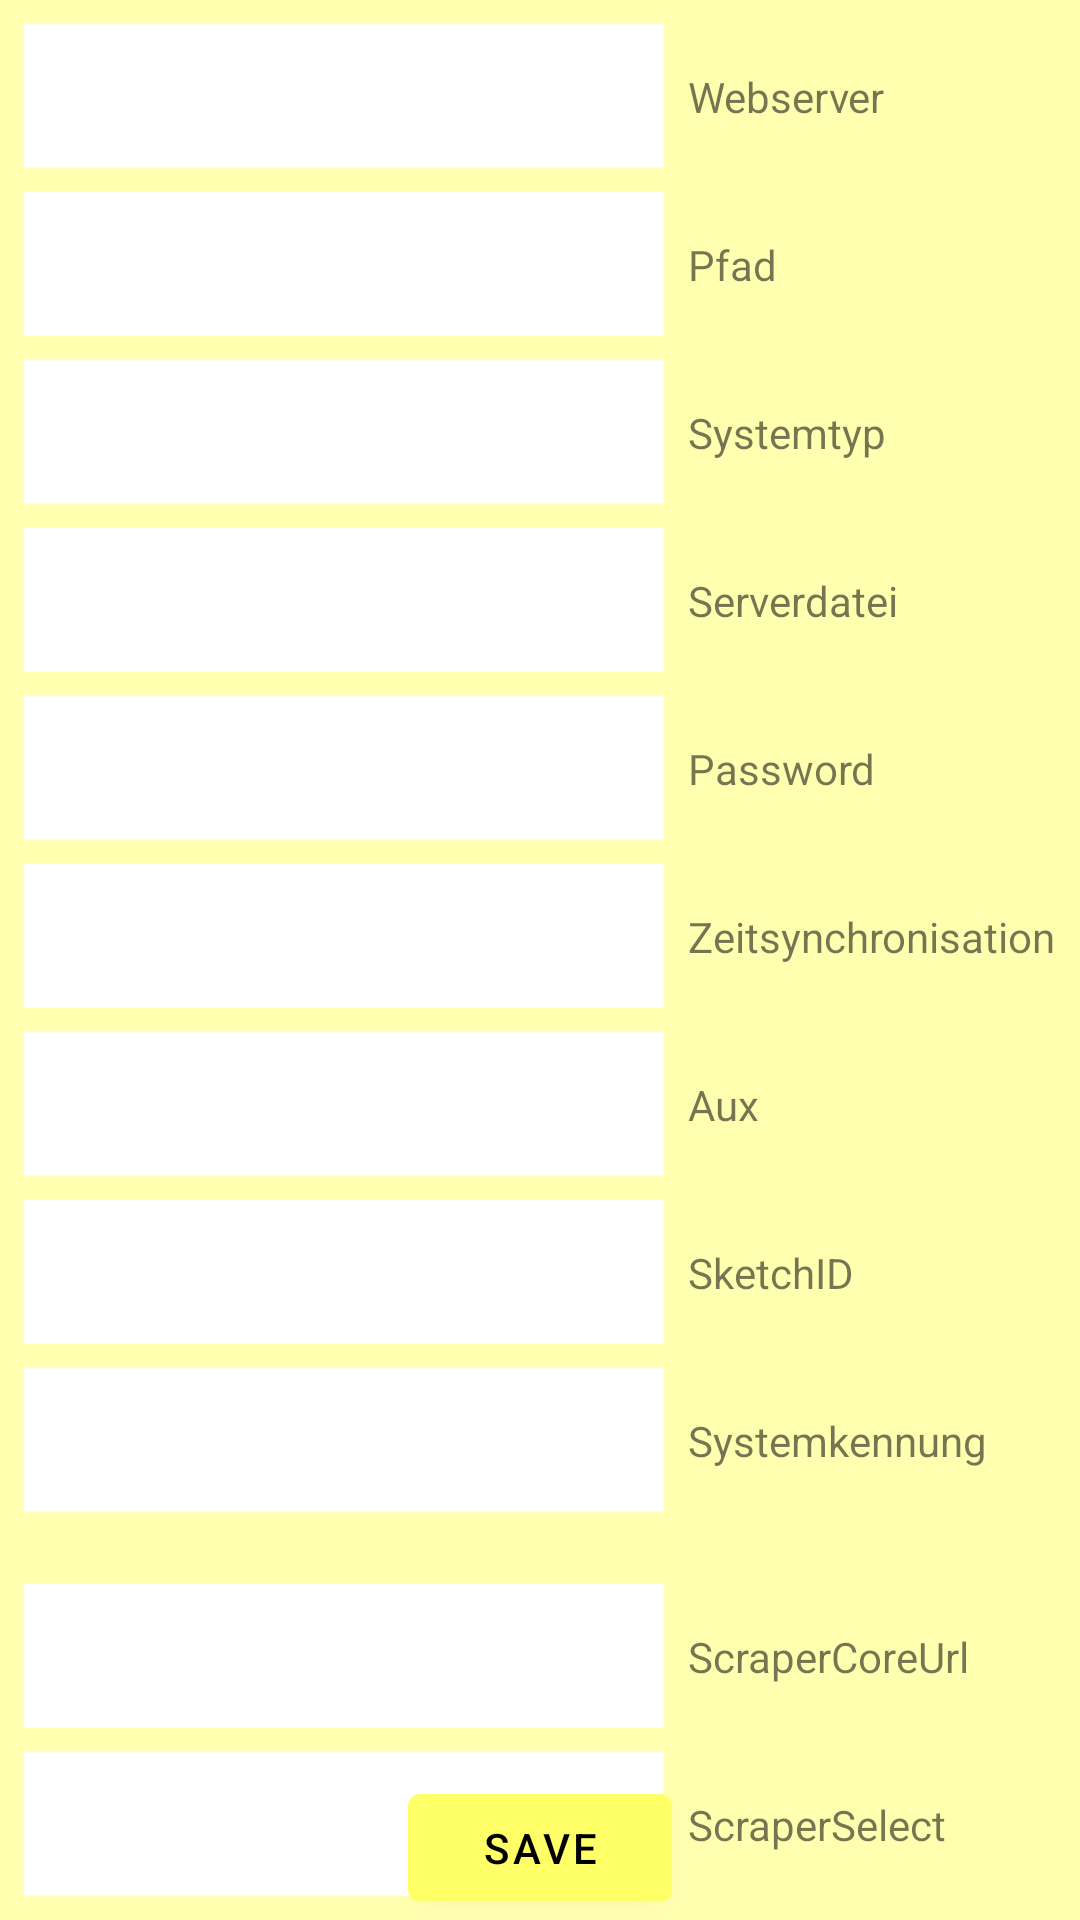

Here is an Android app screen rendered from its layout file. Give the layout XML and the strings, colors and styles it references.
<!-- AndroidManifest.xml: application theme Theme.BeeloggerBluetooth -->
<!-- res/layout/fragment_settings.xml -->
<?xml version="1.0" encoding="utf-8"?>
<androidx.constraintlayout.widget.ConstraintLayout xmlns:android="http://schemas.android.com/apk/res/android"
    xmlns:app="http://schemas.android.com/apk/res-auto"
    xmlns:tools="http://schemas.android.com/tools"
    android:layout_width="match_parent"
    android:layout_height="match_parent"
    android:background="?attr/background_color"
    tools:context=".SettingsFragment">

    <Button
        android:id="@+id/button_first"
        android:layout_width="wrap_content"
        android:layout_height="wrap_content"
        android:text="Save"
        android:textColor="?attr/button_text_color"
        app:layout_constraintBottom_toBottomOf="parent"
        app:layout_constraintEnd_toEndOf="parent"
        app:layout_constraintStart_toStartOf="parent" />

    <EditText
        android:id="@+id/editTextWebserver"
        android:layout_width="0dp"
        android:layout_height="wrap_content"
        android:layout_marginStart="8dp"
        android:layout_marginTop="8dp"
        android:layout_marginEnd="8dp"
        android:background="?attr/lv_background_color"
        android:ems="10"
        android:inputType="textPersonName"
        android:minHeight="48dp"
        app:layout_constraintEnd_toStartOf="@+id/textView"
        app:layout_constraintStart_toStartOf="parent"
        app:layout_constraintTop_toTopOf="parent" />

    <EditText
        android:id="@+id/editTextPfad"
        android:layout_width="0dp"
        android:layout_height="wrap_content"
        android:layout_marginStart="8dp"
        android:layout_marginTop="8dp"
        android:layout_marginEnd="8dp"
        android:background="?attr/lv_background_color"
        android:ems="10"
        android:inputType="textPersonName"
        android:minHeight="48dp"
        app:layout_constraintEnd_toStartOf="@+id/textView3"
        app:layout_constraintStart_toStartOf="parent"
        app:layout_constraintTop_toBottomOf="@+id/editTextWebserver" />

    <EditText
        android:id="@+id/editTextSystemtyp"
        android:layout_width="0dp"
        android:layout_height="wrap_content"
        android:layout_marginStart="8dp"
        android:layout_marginTop="8dp"
        android:layout_marginEnd="8dp"
        android:background="?attr/lv_background_color"
        android:ems="10"
        android:inputType="textPersonName"
        android:minHeight="48dp"
        app:layout_constraintEnd_toStartOf="@+id/textView4"
        app:layout_constraintStart_toStartOf="parent"
        app:layout_constraintTop_toBottomOf="@+id/editTextPfad" />

    <EditText
        android:id="@+id/editTextServerdatei"
        android:layout_width="0dp"
        android:layout_height="wrap_content"
        android:layout_marginStart="8dp"
        android:layout_marginTop="8dp"
        android:layout_marginEnd="8dp"
        android:background="?attr/lv_background_color"
        android:ems="10"
        android:inputType="textPersonName"
        android:minHeight="48dp"
        app:layout_constraintEnd_toStartOf="@+id/textView5"
        app:layout_constraintStart_toStartOf="parent"
        app:layout_constraintTop_toBottomOf="@+id/editTextSystemtyp" />

    <EditText
        android:id="@+id/editTextZeitsynchronisation"
        android:layout_width="0dp"
        android:layout_height="wrap_content"
        android:layout_marginStart="8dp"
        android:layout_marginTop="8dp"
        android:layout_marginEnd="8dp"
        android:background="?attr/lv_background_color"
        android:ems="10"
        android:inputType="textPersonName"
        android:minHeight="48dp"
        app:layout_constraintEnd_toStartOf="@+id/textView7"
        app:layout_constraintStart_toStartOf="parent"
        app:layout_constraintTop_toBottomOf="@+id/editTextPassword" />

    <EditText
        android:id="@+id/editTextAux"
        android:layout_width="0dp"
        android:layout_height="wrap_content"
        android:layout_marginStart="8dp"
        android:layout_marginTop="8dp"
        android:layout_marginEnd="8dp"
        android:background="?attr/lv_background_color"
        android:ems="10"
        android:inputType="textPersonName"
        android:minHeight="48dp"
        app:layout_constraintEnd_toStartOf="@+id/textView8"
        app:layout_constraintStart_toStartOf="parent"
        app:layout_constraintTop_toBottomOf="@+id/editTextZeitsynchronisation" />

    <EditText
        android:id="@+id/editTextSketchID"
        android:layout_width="0dp"
        android:layout_height="wrap_content"
        android:layout_marginStart="8dp"
        android:layout_marginTop="8dp"
        android:layout_marginEnd="8dp"
        android:background="?attr/lv_background_color"
        android:ems="10"
        android:inputType="textPersonName"
        android:minHeight="48dp"
        app:layout_constraintEnd_toStartOf="@+id/textView9"
        app:layout_constraintStart_toStartOf="parent"
        app:layout_constraintTop_toBottomOf="@+id/editTextAux" />

    <EditText
        android:id="@+id/editTextSystemkennung"
        android:layout_width="0dp"
        android:layout_height="wrap_content"
        android:layout_marginStart="8dp"
        android:layout_marginTop="8dp"
        android:layout_marginEnd="8dp"
        android:background="?attr/lv_background_color"
        android:ems="10"
        android:inputType="textPersonName"
        android:minHeight="48dp"
        app:layout_constraintEnd_toStartOf="@+id/textView10"
        app:layout_constraintStart_toStartOf="parent"
        app:layout_constraintTop_toBottomOf="@+id/editTextSketchID" />

    <TextView
        android:id="@+id/textView"
        android:layout_width="wrap_content"
        android:layout_height="wrap_content"
        android:text="Webserver"
        app:layout_constraintBottom_toBottomOf="@+id/editTextWebserver"
        app:layout_constraintStart_toStartOf="@+id/textView3"
        app:layout_constraintTop_toTopOf="@+id/editTextWebserver" />

    <TextView
        android:id="@+id/textView3"
        android:layout_width="wrap_content"
        android:layout_height="wrap_content"
        android:text="Pfad"
        app:layout_constraintBottom_toBottomOf="@+id/editTextPfad"
        app:layout_constraintStart_toStartOf="@+id/textView4"
        app:layout_constraintTop_toTopOf="@+id/editTextPfad" />

    <TextView
        android:id="@+id/textView4"
        android:layout_width="wrap_content"
        android:layout_height="wrap_content"
        android:text="Systemtyp"
        app:layout_constraintBottom_toBottomOf="@+id/editTextSystemtyp"
        app:layout_constraintStart_toStartOf="@+id/textView5"
        app:layout_constraintTop_toTopOf="@+id/editTextSystemtyp" />

    <TextView
        android:id="@+id/textView5"
        android:layout_width="wrap_content"
        android:layout_height="wrap_content"
        android:text="Serverdatei"
        app:layout_constraintBottom_toBottomOf="@+id/editTextServerdatei"
        app:layout_constraintStart_toStartOf="@+id/textView6"
        app:layout_constraintTop_toTopOf="@+id/editTextServerdatei" />

    <TextView
        android:id="@+id/textView6"
        android:layout_width="wrap_content"
        android:layout_height="wrap_content"
        android:text="Password"
        app:layout_constraintBottom_toBottomOf="@+id/editTextPassword"
        app:layout_constraintStart_toStartOf="@+id/textView7"
        app:layout_constraintTop_toTopOf="@+id/editTextPassword" />

    <TextView
        android:id="@+id/textView7"
        android:layout_width="wrap_content"
        android:layout_height="wrap_content"
        android:layout_marginEnd="8dp"
        android:text="Zeitsynchronisation"
        app:layout_constraintBottom_toBottomOf="@+id/editTextZeitsynchronisation"
        app:layout_constraintEnd_toEndOf="parent"
        app:layout_constraintTop_toTopOf="@+id/editTextZeitsynchronisation" />

    <TextView
        android:id="@+id/textView8"
        android:layout_width="wrap_content"
        android:layout_height="wrap_content"
        android:text="Aux"
        app:layout_constraintBottom_toBottomOf="@+id/editTextAux"
        app:layout_constraintStart_toStartOf="@+id/textView7"
        app:layout_constraintTop_toTopOf="@+id/editTextAux" />

    <TextView
        android:id="@+id/textView9"
        android:layout_width="wrap_content"
        android:layout_height="wrap_content"
        android:text="SketchID"
        app:layout_constraintBottom_toBottomOf="@+id/editTextSketchID"
        app:layout_constraintStart_toStartOf="@+id/textView8"
        app:layout_constraintTop_toTopOf="@+id/editTextSketchID" />

    <TextView
        android:id="@+id/textView10"
        android:layout_width="wrap_content"
        android:layout_height="wrap_content"
        android:text="Systemkennung"
        app:layout_constraintBottom_toBottomOf="@+id/editTextSystemkennung"
        app:layout_constraintStart_toStartOf="@+id/textView9"
        app:layout_constraintTop_toTopOf="@+id/editTextSystemkennung" />

    <EditText
        android:id="@+id/editTextPassword"
        android:layout_width="0dp"
        android:layout_height="wrap_content"
        android:layout_marginStart="8dp"
        android:layout_marginTop="8dp"
        android:layout_marginEnd="8dp"
        android:background="?attr/lv_background_color"
        android:ems="10"
        android:inputType="textPersonName"
        android:minHeight="48dp"
        app:layout_constraintEnd_toStartOf="@+id/textView6"
        app:layout_constraintStart_toStartOf="parent"
        app:layout_constraintTop_toBottomOf="@+id/editTextServerdatei" />

    <EditText
        android:id="@+id/editTextScraperCoreUrl"
        android:layout_width="0dp"
        android:layout_height="wrap_content"
        android:layout_marginStart="8dp"
        android:layout_marginTop="24dp"
        android:layout_marginEnd="8dp"
        android:background="?attr/lv_background_color"
        android:ems="10"
        android:inputType="textPersonName"
        android:minHeight="48dp"
        app:layout_constraintEnd_toStartOf="@+id/textView11"
        app:layout_constraintStart_toStartOf="parent"
        app:layout_constraintTop_toBottomOf="@+id/editTextSystemkennung" />

    <EditText
        android:id="@+id/editTextScraperSelect"
        android:layout_width="0dp"
        android:layout_height="wrap_content"
        android:layout_marginStart="8dp"
        android:layout_marginTop="8dp"
        android:layout_marginEnd="8dp"
        android:background="?attr/lv_background_color"
        android:ems="10"
        android:inputType="textPersonName"
        android:minHeight="48dp"
        app:layout_constraintEnd_toStartOf="@+id/textView12"
        app:layout_constraintStart_toStartOf="parent"
        app:layout_constraintTop_toBottomOf="@+id/editTextScraperCoreUrl" />

    <TextView
        android:id="@+id/textView11"
        android:layout_width="wrap_content"
        android:layout_height="wrap_content"
        android:text="ScraperCoreUrl"
        app:layout_constraintBottom_toBottomOf="@+id/editTextScraperCoreUrl"
        app:layout_constraintStart_toStartOf="@+id/textView10"
        app:layout_constraintTop_toTopOf="@+id/editTextScraperCoreUrl" />

    <TextView
        android:id="@+id/textView12"
        android:layout_width="wrap_content"
        android:layout_height="wrap_content"
        android:text="ScraperSelect"
        app:layout_constraintBottom_toBottomOf="@+id/editTextScraperSelect"
        app:layout_constraintStart_toStartOf="@+id/textView11"
        app:layout_constraintTop_toTopOf="@+id/editTextScraperSelect" />
</androidx.constraintlayout.widget.ConstraintLayout>
<!-- resources referenced by this layout -->
<resources>
  <style name="Theme.BeeloggerBluetooth" parent="Theme.MaterialComponents.DayNight.DarkActionBar">
          
          <item name="colorPrimary">#ffff67</item>
          <item name="colorPrimaryVariant">#484738</item>
          <item name="colorOnPrimary">#ffffb0</item>
          
          <item name="colorSecondary">#00FFFC</item>
          <item name="colorSecondaryVariant">#AEAC9A</item>
          <item name="colorOnSecondary">#605F4F</item>
          
          <item name="android:statusBarColor">?attr/colorPrimaryVariant</item>
          
          <item name="button_text_color">@color/black</item>
          <item name="lv_background_color">@color/white</item>
          <item name="background_color">#ffffb0</item>
  
      </style>
  <!-- not gathered from this repository: default colours our renderer supplied (Android Studio template values) -->
  <color name="black">#FF000000</color>
  <color name="white">#FFFFFFFF</color>
</resources>
